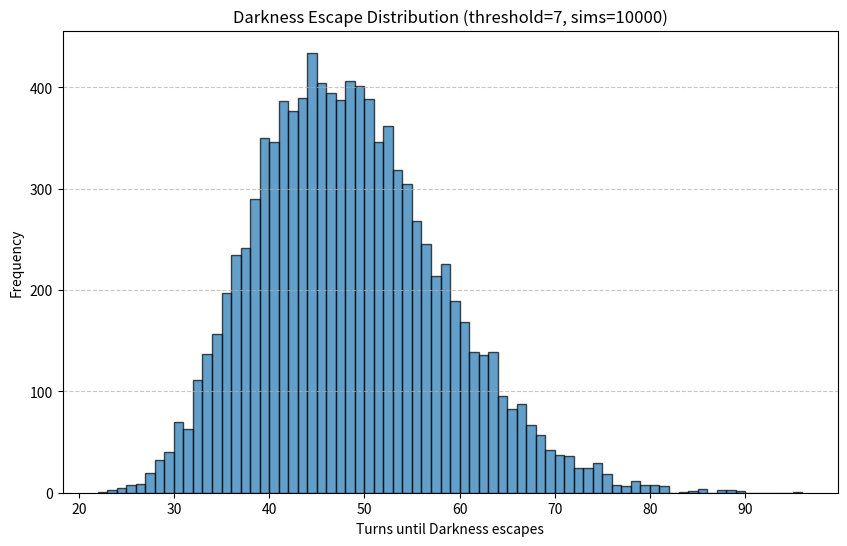

The script that saved this image:
import random
import statistics
from collections import Counter
import matplotlib.pyplot as plt

def simulate_darkness_escape(
    threshold=7, 
    track_length=16, 
    start_position=0, 
    simulations=100000
):
    results = []

    for _ in range(simulations):
        darkness = start_position
        turns = 0

        while darkness < track_length:
            turns += 1
            d1, d2 = random.randint(1, 6), random.randint(1, 6)

            # Advance darkness if sum < threshold, but not on doubles
            if (d1 + d2) < threshold and d1 != d2:
                darkness += 1

        results.append(turns)

    # Frequency distribution
    freq = Counter(results)

    # Output results
    print("Turns Distribution (turns : count)")
    for turns in sorted(freq):
        print(f"{turns}: {freq[turns]}")

    avg = statistics.mean(results)
    median = statistics.median(results)

    print("\nSummary Statistics:")
    print(f"Average turns until escape: {avg:.2f}")
    print(f"Median turns until escape: {median:.2f}")

    # Plot histogram
    plt.figure(figsize=(10, 6))
    plt.hist(results, bins=range(min(results), max(results) + 2), edgecolor="black", alpha=0.7)
    plt.title(f"Darkness Escape Distribution (threshold={threshold}, sims={simulations})")
    plt.xlabel("Turns until Darkness escapes")
    plt.ylabel("Frequency")
    plt.grid(axis="y", linestyle="--", alpha=0.7)
    plt.show()


if __name__ == "__main__":
    # Example usage
    simulate_darkness_escape(
        threshold=7,        # Change threshold (7, 8, or 9 usually)
        track_length=16,    # Track size
        start_position=0,   # Starting position
        simulations=10000   # Number of Monte Carlo simulations
    )
